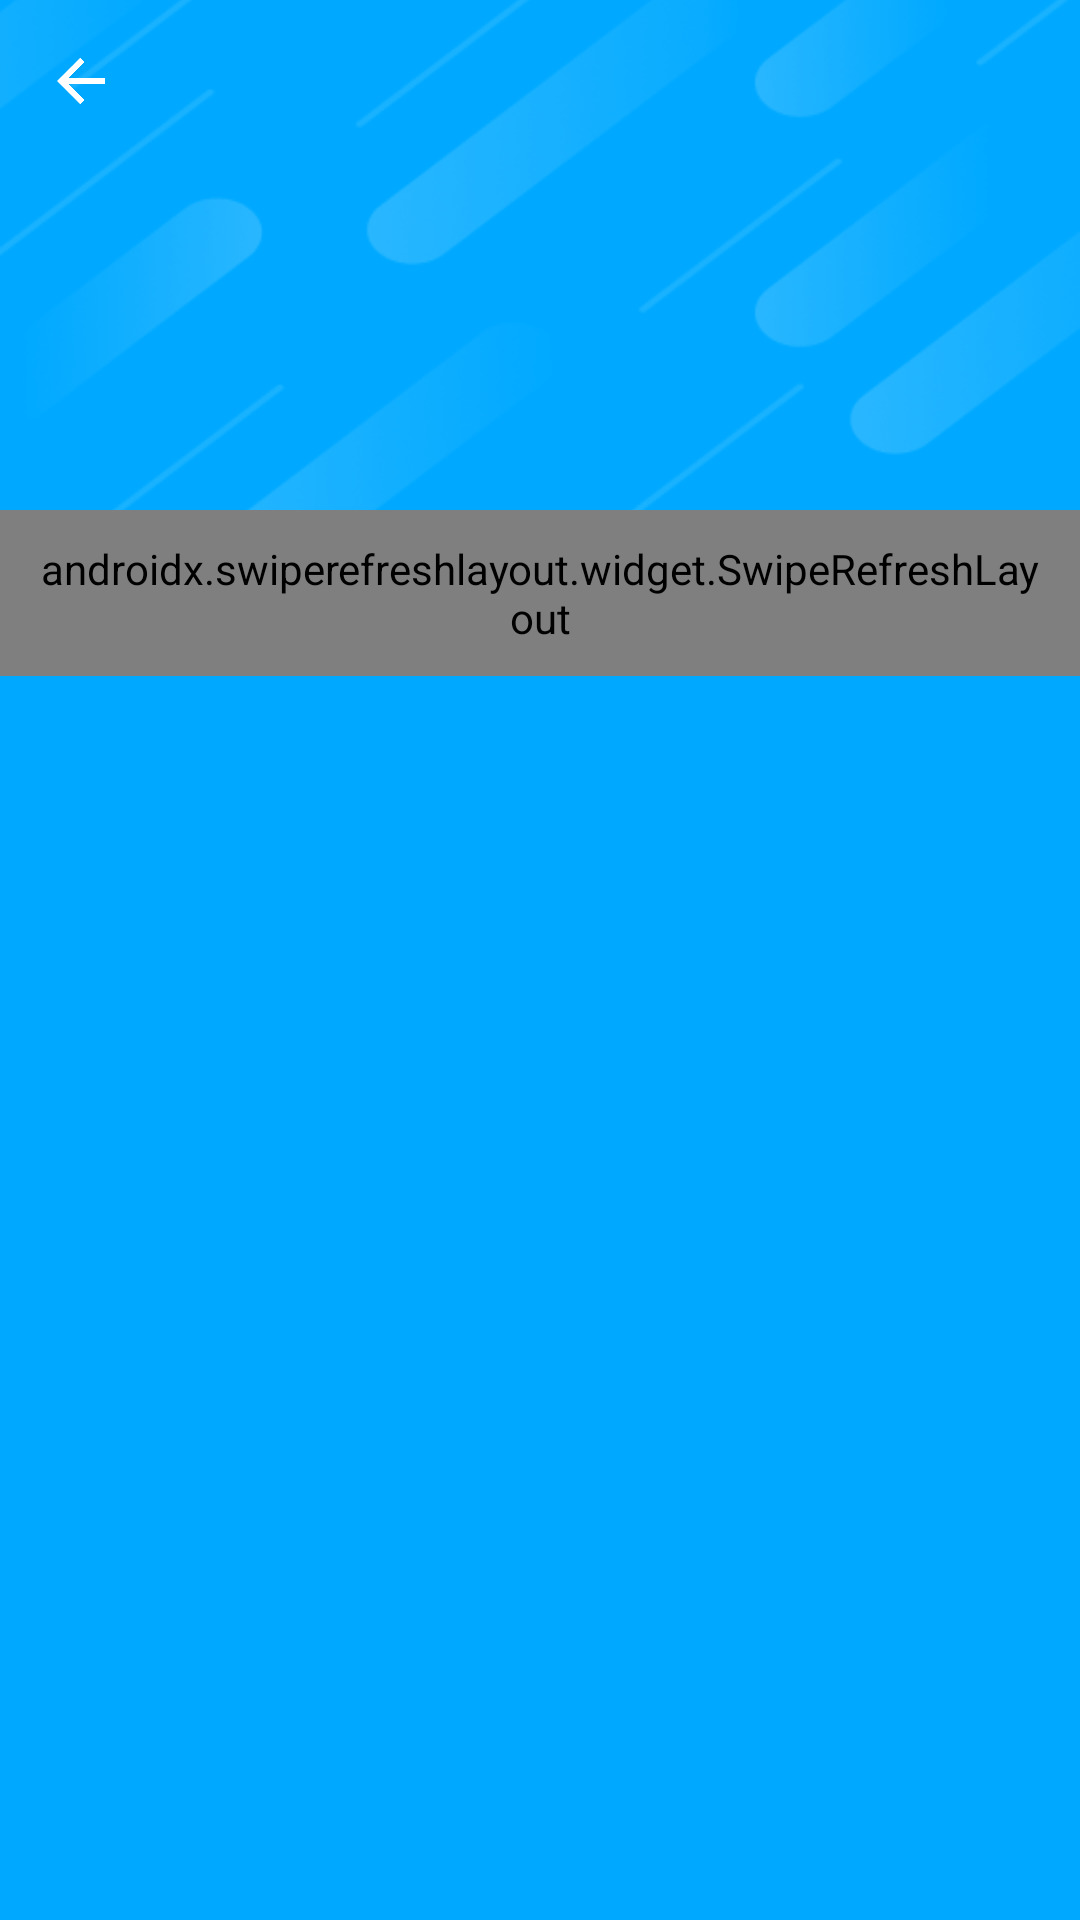

The Android layout XML behind this screen, and the referenced resources:
<!-- AndroidManifest.xml: application theme AppThemeWhite -->
<!-- res/layout/fragment_view_files.xml -->
<?xml version="1.0" encoding="utf-8"?>
<FrameLayout xmlns:android="http://schemas.android.com/apk/res/android"
    xmlns:app="http://schemas.android.com/apk/res-auto"
    xmlns:tools="http://schemas.android.com/tools"
    android:layout_width="match_parent"
    android:layout_height="match_parent"
    android:background="@color/dark_blue"
    android:orientation="vertical"
    tools:context="com.utillity.pdfgenerator.activities.HomeActivity">


    <LinearLayout
        android:layout_width="match_parent"
        android:layout_height="wrap_content"
        android:orientation="vertical">

        <RelativeLayout
            android:layout_width="match_parent"
            android:layout_height="170dp">

            <ImageView
                android:layout_width="match_parent"
                android:layout_height="match_parent"
                android:adjustViewBounds="true"
                android:scaleType="centerCrop"
                android:src="@drawable/design_upper" />

            <ImageView
                android:id="@+id/ivBack"
                android:layout_width="24dp"
                android:layout_height="24dp"
                android:layout_marginStart="15dp"
                android:layout_marginTop="15dp"
                android:src="@drawable/back" />

            <LinearLayout
                android:layout_width="wrap_content"
                android:layout_height="wrap_content"
                android:layout_centerVertical="true"
                android:layout_alignParentBottom="true"
                android:layout_marginBottom="40dp"
                android:layout_marginStart="15dp"
                android:layout_marginTop="5dp"
                android:gravity="start"
                android:orientation="vertical">

                <TextView
                    android:id="@+id/title"
                    android:layout_width="wrap_content"
                    android:layout_height="wrap_content"
                    android:fontFamily="@font/metropolis_extrabold"
                    android:textAllCaps="false"
                    android:textColor="#FFF"
                    android:textSize="27.0sp" />

                <TextView
                    android:id="@+id/titleTwo"
                    android:layout_width="wrap_content"
                    android:layout_height="wrap_content"
                    android:layout_marginTop="5dp"
                    android:fontFamily="@font/metropolis_medium"
                    android:letterSpacing="0.050"
                    android:textColor="#FFF"
                    android:textSize="14.0sp" />

            </LinearLayout>

        </RelativeLayout>

        <androidx.swiperefreshlayout.widget.SwipeRefreshLayout
            android:id="@+id/swipe"
            android:layout_width="match_parent"
            android:layout_height="match_parent"
            android:background="@drawable/gr_white_tr"
            android:padding="10dp">

            <androidx.core.widget.NestedScrollView
                android:layout_width="match_parent"
                android:layout_height="wrap_content">

                <RelativeLayout
                    android:layout_width="match_parent"
                    android:layout_height="wrap_content">


                    <RelativeLayout
                        android:id="@+id/emptyStatusView"
                        android:layout_width="wrap_content"
                        android:layout_height="wrap_content"
                        android:layout_centerHorizontal="true"
                        android:layout_marginTop="15dp"
                        android:visibility="gone">

                        <TextView
                            android:id="@+id/emptyTitle"
                            android:layout_width="wrap_content"
                            android:layout_height="wrap_content"
                            android:layout_centerHorizontal="true"
                            android:fontFamily="@font/roboto_b"
                            android:text="No Files Found"
                            android:textAllCaps="false"
                            android:textColor="#000"
                            android:textSize="25.0sp" />

                        <TextView
                            android:layout_width="wrap_content"
                            android:layout_height="wrap_content"
                            android:layout_below="@id/emptyTitle"
                            android:layout_centerHorizontal="true"
                            android:layout_marginTop="5dp"
                            android:fontFamily="@font/roboto_reg"
                            android:gravity="center"
                            android:letterSpacing="0.1"
                            android:text="@string/pdf_files_will_appear_here_after_you_create_any"
                            android:textAllCaps="true"
                            android:textColor="#000"
                            android:textSize="12.0sp" />


                    </RelativeLayout>


                    <LinearLayout
                        android:layout_width="match_parent"
                        android:layout_height="wrap_content"
                        android:orientation="vertical">

                        <androidx.recyclerview.widget.RecyclerView
                            android:id="@+id/filesRecyclerView"
                            android:layout_width="match_parent"
                            android:layout_height="0dp"
                            android:layout_weight="1"
                            android:visibility="visible" />

                        <FrameLayout
                            android:layout_width="match_parent"
                            android:layout_height="wrap_content" />


                    </LinearLayout>

                </RelativeLayout>


            </androidx.core.widget.NestedScrollView>
        </androidx.swiperefreshlayout.widget.SwipeRefreshLayout>

    </LinearLayout>


    <RelativeLayout
        android:id="@+id/no_permissions_view"
        android:layout_width="match_parent"
        android:layout_height="match_parent"
        android:visibility="gone">

        <com.airbnb.lottie.LottieAnimationView
            android:layout_width="match_parent"
            android:layout_height="200dp"
            android:layout_alignParentTop="true"
            android:layout_centerHorizontal="true"
            android:layout_gravity="center"
            app:lottie_autoPlay="true"
            app:lottie_loop="true"
            app:lottie_rawRes="@raw/no_permissions" />

        <TextView
            android:layout_width="wrap_content"
            android:layout_height="wrap_content"
            android:layout_alignParentStart="true"
            android:layout_alignParentBottom="true"
            android:layout_marginBottom="200dp"
            android:gravity="center"
            android:text="@string/no_permissions"
            android:textSize="20sp" />

        <Button
            android:layout_width="wrap_content"
            android:layout_height="wrap_content"
            android:layout_alignParentBottom="true"
            android:layout_centerHorizontal="true"
            android:layout_marginBottom="100dp"
            android:padding="10dp"
            android:text="@string/prompt_give_permission"
            android:textSize="18sp" />

    </RelativeLayout>

</FrameLayout>
<!-- resources referenced by this layout -->
<resources>
  <color name="dark_blue">#00A9FF</color>
  <!-- drawable back: png bitmap (drawable, 3044 bytes) -->
  <!-- drawable design_upper: png bitmap (drawable, 28152 bytes) -->
  <!-- drawable gr_white_tr (drawable) -->
  <?xml version="1.0" encoding="UTF-8"?>
  <shape xmlns:android="http://schemas.android.com/apk/res/android" android:shape="rectangle" >
  
      <gradient
          android:angle="0"
          android:startColor="#FFF"
          android:endColor="#FFF"
          android:type="linear" />
  
      <corners
          android:topLeftRadius="25dp"
          android:topRightRadius="25dp"
          />
  </shape>
  <string name="no_permissions">Please provide storage permissions to view your files.</string>
  <string name="pdf_files_will_appear_here_after_you_create_any">PDF files will appear here\n after you create any.</string>
  <string name="prompt_give_permission">Provide permissions</string>
  <style name="AppThemeWhite" parent="Theme.AppCompat.DayNight.DarkActionBar">
          
          <item name="colorPrimary">@color/colorPrimary</item>
          <item name="colorPrimaryDark">@color/colorPrimaryDark</item>
          <item name="colorAccent">@color/colorAccent</item>
          <item name="android:iconTint">@color/colorGray</item>
          <item name="android:windowBackground">@color/windowBackground_light</item>
          <item name="titleToolbarTextColor">@color/mb_white</item>
          <item name="iconTintOnCard">@color/colorPrimary</item>
          <item name="historyIconColor">@color/colorPrimary</item>
          <item name="customDividerColor">@color/black</item>
          <item name="navigationIconTint">@color/colorGray</item>
          <item name="bottomSheetColor">?attr/colorPrimary</item>
          <item name="bottomSheetTextColor">@color/mb_white</item>
          <item name="bannerBackgroundColor">@color/colorAccent</item>
          <item name="similarBgColor">@color/mb_white</item>
          <item name="bottomSheetBgColor">@color/windowBackground_light</item>
          <item name="lockIconTintColor">@color/black</item>
          <item name="actionMenuTextColor">@color/mb_white</item>
          <item name="searchFileRaw">@raw/search_file_dark</item>
          <item name="android:actionMenuTextColor">@color/mb_white</item>
          <item name="android:scrollbarThumbVertical">@android:color/transparent</item>
          <item name="android:statusBarColor">@color/colorPrimary</item>
          <item name="android:listDivider">@color/lighter_gray</item>
          <item name="android:textColor">@color/colorBlackAlt</item>
          <item name="materialCardViewStyle">@style/MaterialCardviewStyleLight</item>
      </style>
  <color name="colorPrimary">@color/color_excel_pdf</color>
  <color name="colorPrimaryDark">@color/color_excel_pdf</color>
  <color name="colorAccent">@color/color_excel_pdf</color>
  <color name="colorGray">#607D8B</color>
  <color name="windowBackground_light">#F4F4F6</color>
  <color name="black">#000000</color>
  <color name="lighter_gray">#EDEDED</color>
  <color name="colorBlackAlt">#2B303B</color>
  <style name="MaterialCardviewStyleLight" parent="Widget.MaterialComponents.CardView">
          <item name="cardBackgroundColor">@color/white</item>
      </style>
  <color name="color_excel_pdf">#6298EC</color>
  
      // New Colors
  <color name="white">#FFFFFF</color>
</resources>
